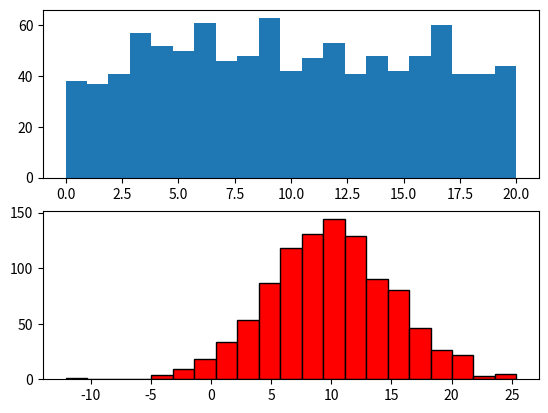

Write Python code to recreate this figure.
import random
import matplotlib.pyplot as plt

data1 = [random.randint(0, 20) for i in range(1000)]
data2 = [random.gauss(mu=10, sigma=5) for i in range(1000)]
bins = 21
plt.subplot(2, 1, 1); plt.hist(data1, bins)
plt.subplot(2, 1, 2); plt.hist(data2, bins, facecolor='red', edgecolor='black')
plt.show()

# Ćwiczenie: Wygeneruj 1000 liczb z rozkładu Gamma dla określonego k i theta (w dokumentacji random pod
# nazwami alpha i beta) i narysuj histogram. Sprawdź zgodność kształtu histogramu np. z danymi z wikipedii:
# https://en.wikipedia.org/wiki/Gamma_distribution